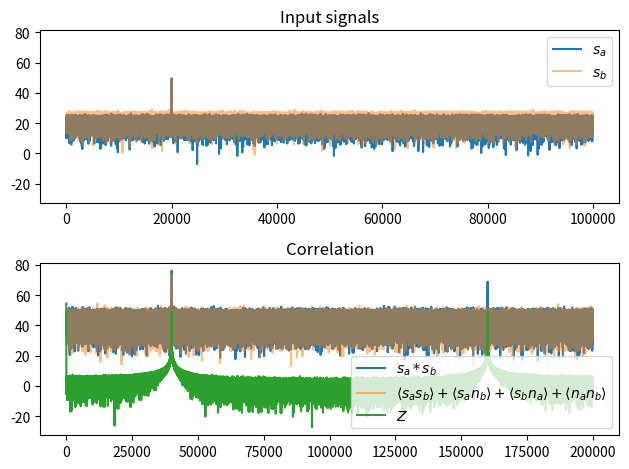

Python code for this plot:
import numpy as np
import matplotlib.pyplot as plt
from scipy import signal

fs = 100e3
t = 1

t_arr = np.linspace(0, t, int(t*fs))

fc = 20e3

pure_signal = np.exp(2j*np.pi*fc*t_arr)

sigma_1 = 0.3
mean_1 = 0
sigma_2 = 0.5
mean_2 = 0

noise_1 = np.random.normal(mean_1, sigma_1, len(t_arr))+1j*np.random.normal(mean_1, sigma_1, len(t_arr))
noise_2 = np.random.normal(mean_2, sigma_2, len(t_arr))+1j*np.random.normal(mean_2, sigma_2, len(t_arr))

signal_1 = pure_signal+noise_1
signal_2 = pure_signal+noise_2

sig_pwr_1 = np.real((pure_signal*pure_signal.conj()).mean())
noise_pwr_1 = sigma_1**2
noise_pwr_2 = sigma_2**2
snr_1 = 10.*np.log10(np.abs(sig_pwr_1/noise_pwr_1))
snr_2 = 10.*np.log10(np.abs(sig_pwr_1/noise_pwr_2))

print("INPUT")
print(f"-| Signal power:     {sig_pwr_1:1.3f}")
print(f"-| Noise power at 1: {noise_pwr_1:1.3f}  |  Noise power at 2: {noise_pwr_2:1.3f}")
print(f"-| SNR (dB) at 1:    {snr_1:1.3f}  |  SNR (dB) at 2: {snr_2:1.3f}")
print()



# These match and are what out model should eventually match. We want to add noise to our model until it looks like these two
actual_corr = signal.fftconvolve(signal_1, signal_2[::-1], mode='full')
theory_corr = signal.fftconvolve(pure_signal, pure_signal[::-1], mode='full') + signal.fftconvolve(pure_signal, noise_1, mode='full') + signal.fftconvolve(pure_signal, noise_2, mode='full') + signal.fftconvolve(noise_1, noise_2, mode='full')



## This is what our vis model is
signal_corr = signal.fftconvolve(pure_signal, pure_signal[::-1], mode='full') # This is what our current vis model is
## sa*sb?
signals_as_const_after_corr = 1*1
## sigma_N
noise_sigma_after_corr = np.sqrt(( (sigma_1**2 + signals_as_const_after_corr)*(sigma_2**2+signals_as_const_after_corr) - signals_as_const_after_corr**2 )/len(t_arr))
## noise distribution based on mu=sa*sb and sigma_N
noise_after_corr = np.random.normal(signals_as_const_after_corr, noise_sigma_after_corr, len(signal_corr)) +1j*np.random.normal(signals_as_const_after_corr, noise_sigma_after_corr, len(signal_corr))
## Add to vis model
equiv_corr = signal_corr +  noise_after_corr



sig_pwr_corr = np.power(np.abs(signal_corr), 2).mean()
noise_pwr_corr = np.power(np.abs(noise_after_corr), 2).mean()
snr_corr = np.abs(10.*np.log10(np.abs(sig_pwr_1/noise_pwr_1)))
snr_corr_based_on_sasb = np.abs(10.*np.log10(np.abs(signals_as_const_after_corr/noise_pwr_1)))

print("OUTPUT")
print(f"-| Noise power:  {noise_pwr_corr:1.3f}")
print(f"-| Signal power: {sig_pwr_corr:1.3f}  |  sa*sb: {signals_as_const_after_corr:1.3f}")
print(f"-| SNR (dB):     {snr_corr:1.3f}  |  SNR (dB) based on sa*sb: {snr_corr:1.3f}")
print()

fig, ax = plt.subplots(2,1, sharey=True)
ax[0].set_title('Input signals')
ax[0].plot(10.*np.log10(np.abs(np.fft.fft(signal_1))), label=r"$s_a$")
ax[0].plot(10.*np.log10(np.abs(np.fft.fft(signal_2))), label=r"$s_b$", alpha=0.5)
ax[0].legend()

ax[1].set_title('Correlation')
ax[1].plot(10.*np.log10(np.abs(np.fft.fft(actual_corr))), label=r"$s_a * s_b$")
ax[1].plot(10.*np.log10(np.abs(np.fft.fft(theory_corr))), label=r"$\langle s_a s_b \rangle + \langle s_a n_b \rangle + \langle s_b n_a \rangle + \langle n_a n_b \rangle$", alpha=0.5)
ax[1].plot(10.*np.log10(np.abs(np.fft.fft(equiv_corr))), label=r"$Z$")
ax[1].legend()

plt.tight_layout()
plt.show()
